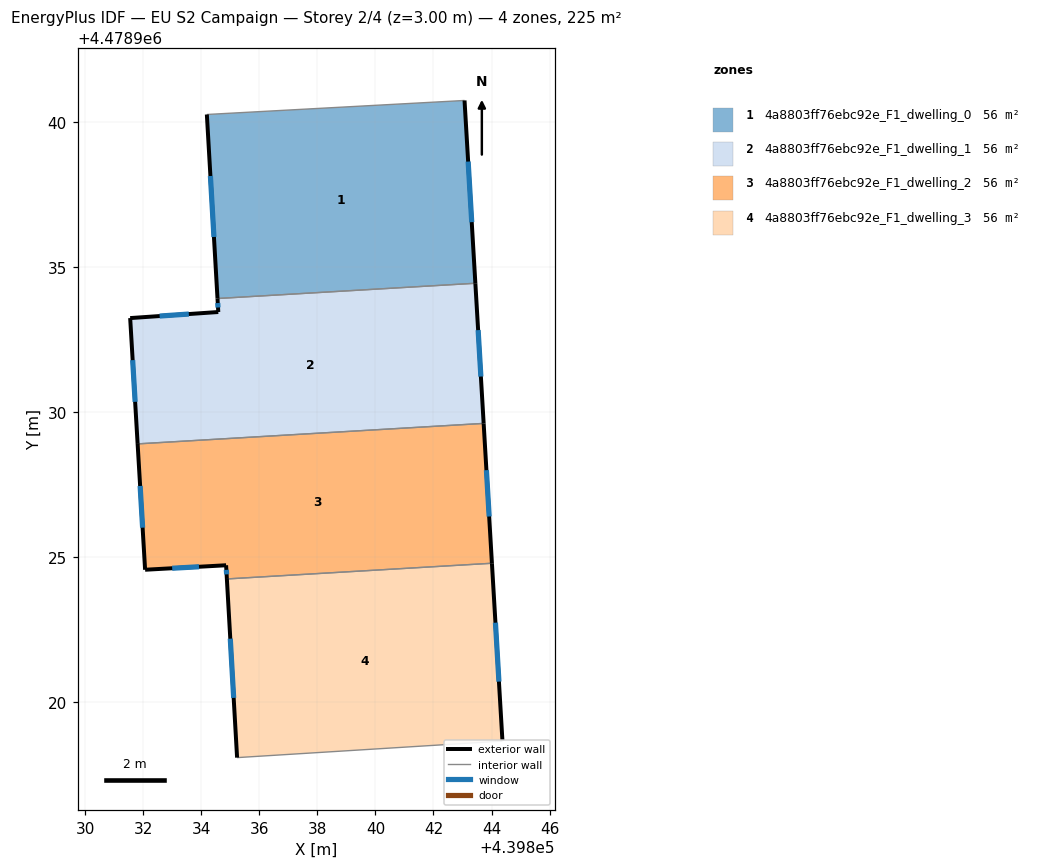
=== STOREY PLAN SPEC (per zone: floor XY polygon, exterior-wall plan segments, windows/doors) ===
zone 1: 4a8803ff76ebc92e_F1_dwelling_0  (56.3 m²)
  floor: (439843.44, 4478934.43) (439843.07, 4478940.73) (439834.19, 4478940.25) (439834.56, 4478933.91)
  exterior wall: (439834.56, 4478933.91) – (439834.19, 4478940.25)  [6.4 m]
    window: (439834.43, 4478936.03) – (439834.31, 4478938.13)  [2.1 m²]
  exterior wall: (439843.07, 4478940.73) – (439843.44, 4478934.43)  [6.3 m]
    window: (439843.19, 4478938.63) – (439843.32, 4478936.54)  [2.1 m²]
  interior walls: 2
zone 2: 4a8803ff76ebc92e_F1_dwelling_1  (56.3 m²)
  floor: (439843.73, 4478929.60) (439843.44, 4478934.43) (439834.56, 4478933.91) (439834.58, 4478933.44) (439831.55, 4478933.23) (439831.80, 4478928.90)
  exterior wall: (439843.44, 4478934.43) – (439843.73, 4478929.60)  [4.8 m]
    window: (439843.54, 4478932.82) – (439843.63, 4478931.22)  [1.6 m²]
  exterior wall: (439831.80, 4478928.90) – (439831.55, 4478933.23)  [4.3 m]
    window: (439831.72, 4478930.35) – (439831.63, 4478931.78)  [1.4 m²]
  exterior wall: (439831.55, 4478933.23) – (439834.58, 4478933.44)  [3.0 m]
    window: (439832.56, 4478933.30) – (439833.57, 4478933.37)  [1.0 m²]
  exterior wall: (439834.58, 4478933.44) – (439834.56, 4478933.91)  [0.5 m]
    window: (439834.57, 4478933.60) – (439834.57, 4478933.75)  [0.2 m²]
  interior walls: 2
zone 3: 4a8803ff76ebc92e_F1_dwelling_2  (56.3 m²)
  floor: (439844.01, 4478924.78) (439843.73, 4478929.60) (439831.80, 4478928.90) (439832.06, 4478924.56) (439834.85, 4478924.71) (439834.88, 4478924.24)
  exterior wall: (439843.73, 4478929.60) – (439844.01, 4478924.78)  [4.8 m]
    window: (439843.82, 4478927.99) – (439843.92, 4478926.39)  [1.6 m²]
  exterior wall: (439834.88, 4478924.24) – (439834.85, 4478924.71)  [0.5 m]
    window: (439834.87, 4478924.40) – (439834.86, 4478924.56)  [0.2 m²]
  exterior wall: (439834.85, 4478924.71) – (439832.06, 4478924.56)  [2.8 m]
    window: (439833.92, 4478924.66) – (439832.99, 4478924.61)  [0.9 m²]
  exterior wall: (439832.06, 4478924.56) – (439831.80, 4478928.90)  [4.3 m]
    window: (439831.97, 4478926.01) – (439831.89, 4478927.45)  [1.4 m²]
  interior walls: 2
zone 4: 4a8803ff76ebc92e_F1_dwelling_3  (56.3 m²)
  floor: (439844.38, 4478918.65) (439844.01, 4478924.78) (439834.88, 4478924.24) (439835.23, 4478918.08)
  exterior wall: (439835.23, 4478918.08) – (439834.88, 4478924.24)  [6.2 m]
    window: (439835.11, 4478920.14) – (439835.00, 4478922.18)  [2.0 m²]
  exterior wall: (439844.01, 4478924.78) – (439844.38, 4478918.65)  [6.1 m]
    window: (439844.14, 4478922.73) – (439844.26, 4478920.70)  [2.0 m²]
  interior walls: 2

=== DERIVED (storey summary) ===
Building: EU S2 Campaign
Storey: 2 of 4  (floor level z = 3.00 m)
Storey gross floor area: 225.4 m²
Zones on this storey: 4
  - 4a8803ff76ebc92e_F1_dwelling_0: floor 56.3 m²; exterior wall 12.7 m (38.0 m²); 2 window(s) 4.2 m²; WWR 11.0%
  - 4a8803ff76ebc92e_F1_dwelling_1: floor 56.3 m²; exterior wall 12.7 m (38.1 m²); 4 window(s) 4.2 m²; WWR 11.0%
  - 4a8803ff76ebc92e_F1_dwelling_2: floor 56.3 m²; exterior wall 12.4 m (37.3 m²); 4 window(s) 4.1 m²; WWR 11.0%
  - 4a8803ff76ebc92e_F1_dwelling_3: floor 56.3 m²; exterior wall 12.3 m (36.9 m²); 2 window(s) 4.1 m²; WWR 11.0%
Zone adjacency (shared interzone walls):
  - 4a8803ff76ebc92e_F1_dwelling_0 ↔ 4a8803ff76ebc92e_F1_dwelling_1
  - 4a8803ff76ebc92e_F1_dwelling_1 ↔ 4a8803ff76ebc92e_F1_dwelling_2
  - 4a8803ff76ebc92e_F1_dwelling_2 ↔ 4a8803ff76ebc92e_F1_dwelling_3